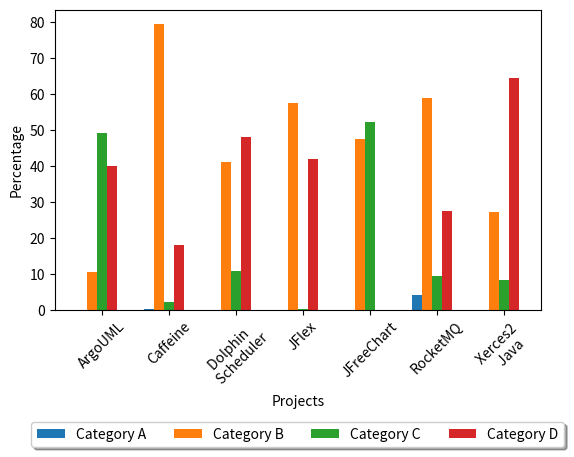

Write Python code to recreate this figure.
import matplotlib.pyplot as plt
import numpy as np

# Data
projects = [                'ArgoUML'   , 'Caffeine'    , 'Dolphin \n Scheduler'    , 'JFlex'   , 'JFreeChart'  , 'RocketMQ'    , 'Xerces2 \n  Java']  # Corrected names
amount_data_clumps_keys = [ 1310        , 5211          , 14936                     , 3894      , 3845          , 7227          , 5340]
percentage_type_a = [       0,           0.15           , 0                         , 0         , 0             , 4.21          , 0]
percentage_type_b = [       10.61,      79.49           , 41.05                     , 57.6      , 47.59         , 58.96         , 27.17]
percentage_type_c = [       49.24,      2.21            , 10.85                     , 0.31      , 52.41         , 9.44          , 8.24]
percentage_type_d = [       40.15,      18.15           , 48.1                      , 42.09     , 0             , 27.4          , 64.59]

x = np.arange(len(projects))  # the label locations
width = 0.15  # the width of the bars, adjusted to fit the new Type E

fig, ax = plt.subplots()
rects1 = ax.bar(x - 2*width, percentage_type_a, width, label='Category A')
rects2 = ax.bar(x - width, percentage_type_b, width, label='Category B')
rects3 = ax.bar(x, percentage_type_c, width, label='Category C')
rects4 = ax.bar(x + width, percentage_type_d, width, label='Category D')

# Add some text for labels, title and custom x-axis tick labels, etc.
ax.set_xlabel('Projects')
ax.set_ylabel('Percentage')
ax.set_xticks(x)
ax.set_xticklabels(projects)

# Move legend below the diagram
ax.legend(loc='upper center', bbox_to_anchor=(0.5, -0.35), fancybox=True, shadow=True, ncol=5)

fig.tight_layout()
plt.subplots_adjust(left=0.12, right=0.93, top=0.90, bottom=0.30)
fig.set_size_inches(6, 5, forward=True)
plt.xticks(rotation=45)
plt.show()
